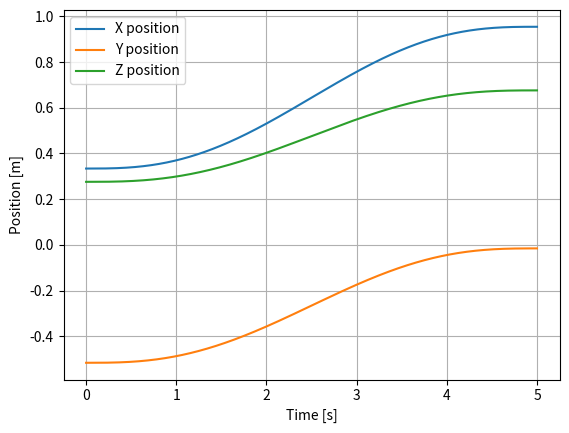
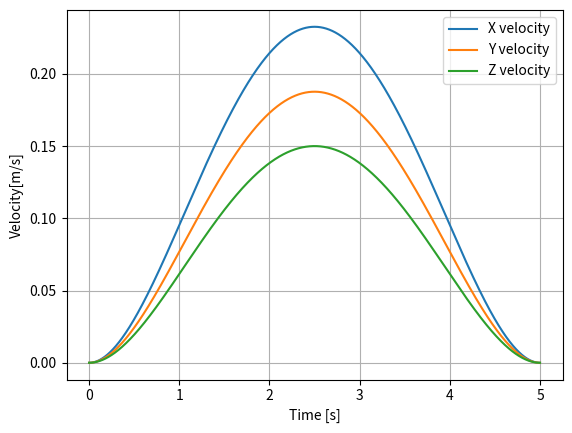
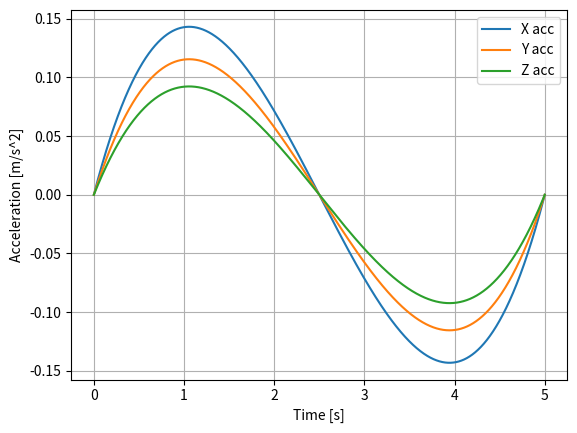

These figures' Python source, in order:
import numpy as np
import time
import matplotlib.pyplot as plt


class PathPlanTranslation(object):
    def __init__(self, pose_init, pose_desired, total_time):
        
        self.position_init = pose_init[:3]
        self.position_des = pose_desired[:3]

        self.tfinal = total_time

    def trajectory_planning(self, t):
        X_init = self.position_init[0]
        Y_init = self.position_init[1]
        Z_init = self.position_init[2]

        X_final = self.position_des[0]
        Y_final = self.position_des[1]
        Z_final = self.position_des[2]

        # position
        x_traj = (X_final - X_init) / (self.tfinal ** 3) * (
                6 * (t ** 5) / (self.tfinal ** 2) - 15 * (t ** 4) / self.tfinal + 10 * (t ** 3)) + X_init
        y_traj = (Y_final - Y_init) / (self.tfinal ** 3) * (
                6 * (t ** 5) / (self.tfinal ** 2) - 15 * (t ** 4) / self.tfinal + 10 * (t ** 3)) + Y_init
        z_traj = (Z_final - Z_init) / (self.tfinal ** 3) * (
                6 * (t ** 5) / (self.tfinal ** 2) - 15 * (t ** 4) / self.tfinal + 10 * (t ** 3)) + Z_init
        position = np.array([x_traj, y_traj, z_traj])

        # velocities
        vx = (X_final - X_init) / (self.tfinal ** 3) * (
                30 * (t ** 4) / (self.tfinal ** 2) - 60 * (t ** 3) / self.tfinal + 30 * (t ** 2))
        vy = (Y_final - Y_init) / (self.tfinal ** 3) * (
                30 * (t ** 4) / (self.tfinal ** 2) - 60 * (t ** 3) / self.tfinal + 30 * (t ** 2))
        vz = (Z_final - Z_init) / (self.tfinal ** 3) * (
                30 * (t ** 4) / (self.tfinal ** 2) - 60 * (t ** 3) / self.tfinal + 30 * (t ** 2))
        velocity = np.array([vx, vy, vz])

        # acceleration
        ax = (X_final - X_init) / (self.tfinal ** 3) * (
                120 * (t ** 3) / (self.tfinal ** 2) - 180 * (t ** 2) / self.tfinal + 60 * t)
        ay = (Y_final - Y_init) / (self.tfinal ** 3) * (
                120 * (t ** 3) / (self.tfinal ** 2) - 180 * (t ** 2) / self.tfinal + 60 * t)
        az = (Z_final - Z_init) / (self.tfinal ** 3) * (
                120 * (t ** 3) / (self.tfinal ** 2) - 180 * (t ** 2) / self.tfinal + 60 * t)
        acceleration = np.array([ax, ay, az])

        return [position, velocity, acceleration]

    # ******* EXAMPLE **********


if __name__ == "__main__":
    pose_init = np.array([0.334010, -0.515243, 0.2760, 2.41052252419476, 0.9219877505542503, 0.22313174746991263])
    pose_des = np.array([0.953948, -0.015090, 0.6758, 2.41052252419476, 0.9219877505542503, 0.22313174746991263])

    tfinal = 5

    trajectory = PathPlanTranslation(pose_init, pose_des, tfinal)

    posx = []
    posy = []
    posz = []
    v_x = []
    v_y = []
    v_z = []
    a_x = []
    a_y = []
    a_z = []
    time_range = []

    t_start = time.time()
    while time.time() - t_start < tfinal:
        t_current = time.time() - t_start
        [position, velocity, acceleration] = trajectory.trajectory_planning(t_current)

        # position
        posx.append(position[0])
        posy.append(position[1])
        posz.append(position[2])
        # # velocity
        v_x.append(velocity[0])
        v_y.append(velocity[1])
        v_z.append(velocity[2])
        # # acceleration
        a_x.append(acceleration[0])
        a_y.append(acceleration[1])
        a_z.append(acceleration[2])

        time_range.append(t_current)

    # plotting using pyplot
    plt.figure()
    plt.plot(time_range, posx, label='X position')
    plt.plot(time_range, posy, label='Y position')
    plt.plot(time_range, posz, label='Z position')
    plt.legend()
    plt.grid()
    plt.ylabel('Position [m]')
    plt.xlabel('Time [s]')

    plt.figure()
    plt.plot(time_range, v_x, label='X velocity')
    plt.plot(time_range, v_y, label='Y velocity')
    plt.plot(time_range, v_z, label='Z velocity')
    plt.legend()
    plt.grid()
    plt.ylabel('Velocity[m/s]')
    plt.xlabel('Time [s]')

    plt.figure()
    plt.plot(time_range, a_x, label='X acc')
    plt.plot(time_range, a_y, label='Y acc')
    plt.plot(time_range, a_z, label='Z acc')
    plt.legend()
    plt.grid()
    plt.ylabel('Acceleration [m/s^2]')
    plt.xlabel('Time [s]')
    plt.show()
